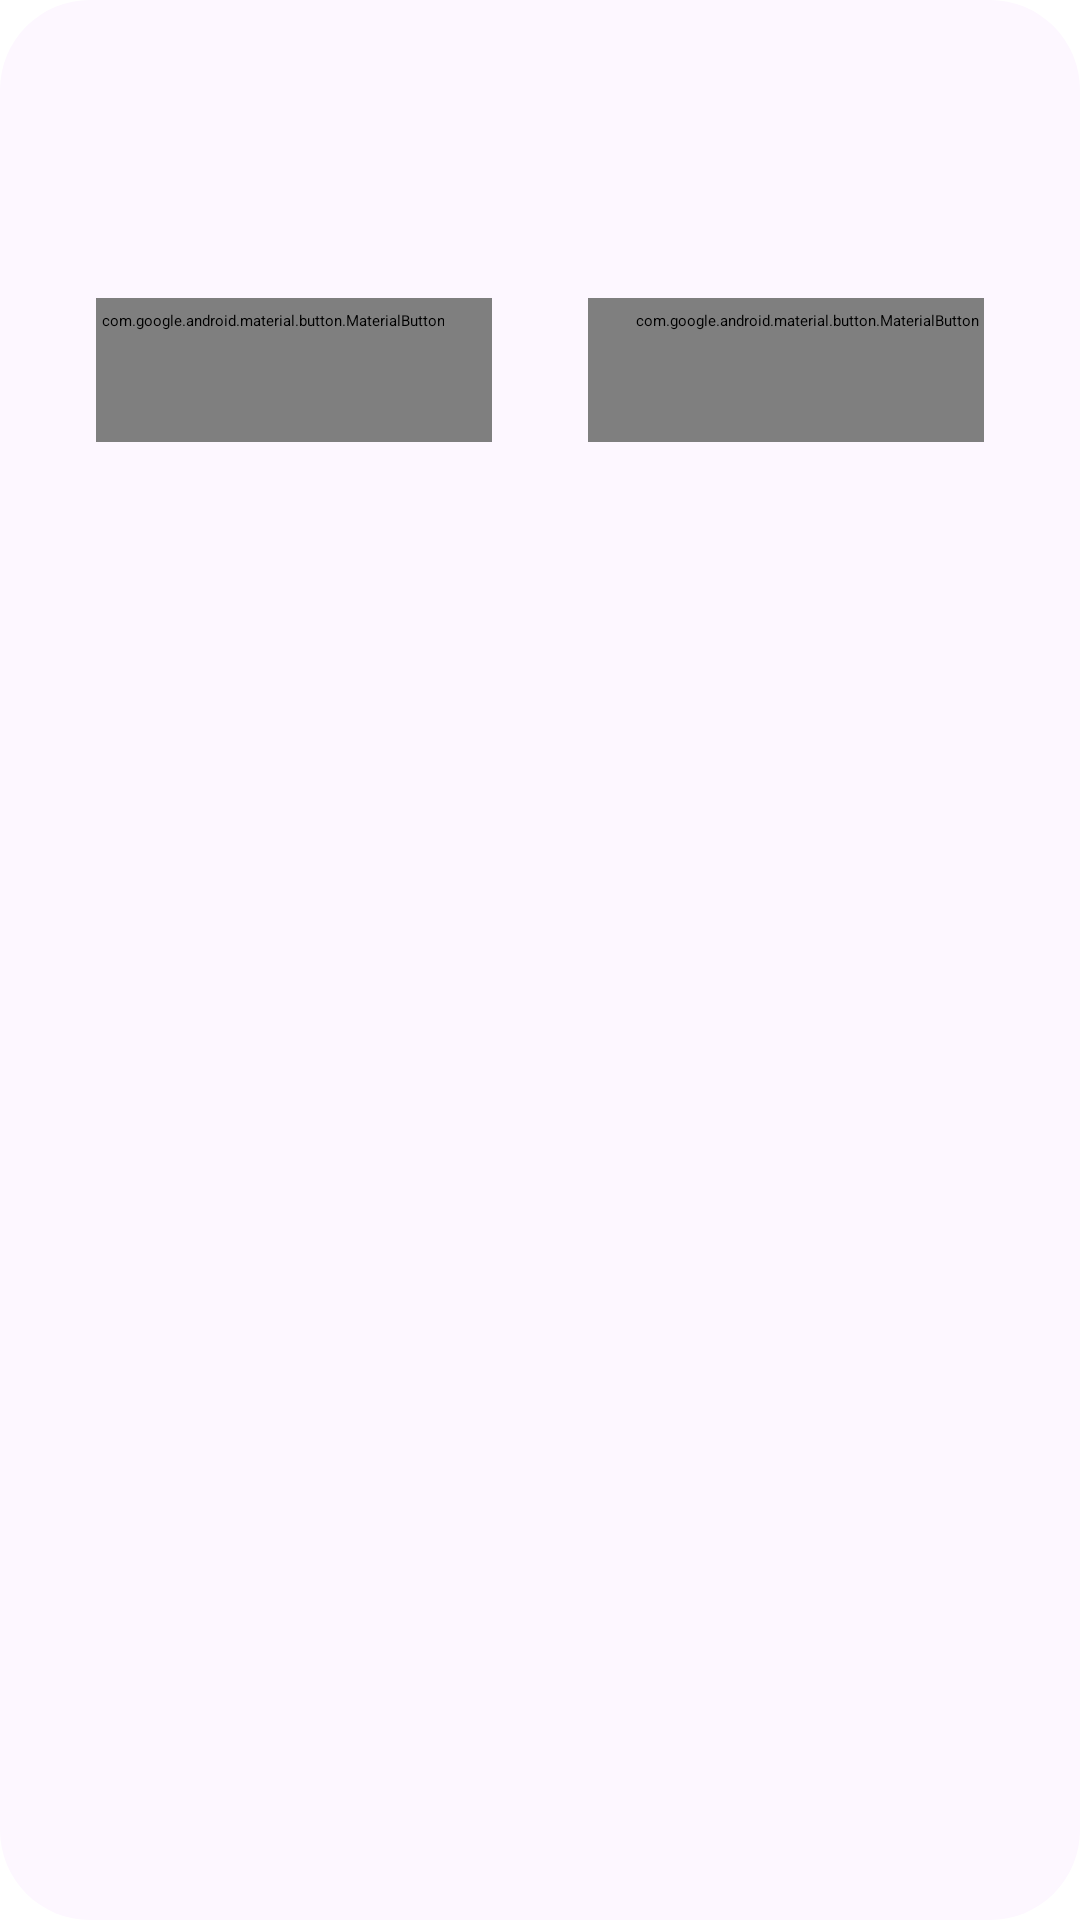

Write the Android layout XML for this screen, with the resource values it uses.
<!-- AndroidManifest.xml: application theme Theme.App.Starting -->
<!-- res/layout/dialog_error.xml -->
<?xml version="1.0" encoding="utf-8"?>
<androidx.constraintlayout.widget.ConstraintLayout xmlns:android="http://schemas.android.com/apk/res/android"
    xmlns:app="http://schemas.android.com/apk/res-auto"
    xmlns:tools="http://schemas.android.com/tools"
    android:layout_width="match_parent"
    android:layout_height="wrap_content"
    android:paddingHorizontal="32dp"
    android:background="@drawable/rounded_edittext"
    android:paddingVertical="16dp">

    <TextView
        android:id="@+id/tvTitle"
        android:layout_width="match_parent"
        android:layout_height="wrap_content"
        style="@style/TitleText"
        android:layout_marginTop="16dp"
        android:textAlignment="center"
        app:layout_constraintTop_toTopOf="parent"
        tools:text="Título" />

    <TextView
        android:id="@+id/tvDescription"
        style="@style/BodyText"
        android:layout_width="match_parent"
        android:layout_height="wrap_content"
        android:layout_marginTop="8dp"
        android:textAlignment="center"
        app:layout_constraintTop_toBottomOf="@id/tvTitle"
        tools:text="Body" />

    <com.google.android.material.button.MaterialButton
        android:id="@+id/btnPositive"
        style="@style/PrimaryButton"
        android:layout_width="wrap_content"
        android:layout_height="wrap_content"
        android:layout_marginHorizontal="16dp"
        android:layout_marginTop="16dp"
        tools:text=":Reintentar"
        app:layout_constraintEnd_toEndOf="parent"
        app:layout_constraintStart_toEndOf="@id/btnNegative"
        app:layout_constraintTop_toBottomOf="@+id/tvDescription" />

    <com.google.android.material.button.MaterialButton
        android:id="@+id/btnNegative"
        style="@style/SecondaryButton"
        android:layout_width="wrap_content"
        android:layout_height="wrap_content"
        android:layout_marginHorizontal="16dp"
        android:layout_marginTop="16dp"
        tools:text=":Cancelar"
        app:layout_constraintStart_toStartOf="parent"
        app:layout_constraintEnd_toStartOf="@+id/btnPositive"
        app:layout_constraintTop_toBottomOf="@+id/tvDescription" />


</androidx.constraintlayout.widget.ConstraintLayout>
<!-- resources referenced by this layout -->
<resources>
  <!-- drawable rounded_edittext (drawable) -->
  <?xml version="1.0" encoding="utf-8"?>
  <shape xmlns:android="http://schemas.android.com/apk/res/android"
      android:shape="rectangle" android:padding="15dp">
      <solid android:color="@color/md_theme_background" />
      <corners android:radius="30dp" />
  </shape>
  <style name="BodyText" parent="Widget.AppCompat.TextView">
          <item name="android:textSize">14sp</item>
          <item name="android:textColor">@color/md_theme_onBackground</item>
          <item name="android:gravity">center</item>
          <item name="android:fontFamily">@font/lilita_one</item>
      </style>
  <style name="TitleText" parent="Widget.AppCompat.TextView">
          <item name="android:textSize">18sp</item>
          <item name="android:textStyle">bold</item>
          <item name="android:textColor">@color/md_theme_onTertiaryContainer</item>
          <item name="android:gravity">center</item>
          <item name="android:fontFamily">@font/lilita_one</item>
      </style>
  <style name="Theme.App.Starting" parent="Theme.SplashScreen">
          <item name="windowSplashScreenBackground">@color/md_theme_primary</item>
          <item name="windowSplashScreenAnimatedIcon">@drawable/logo_delivery_scale</item>
          <item name="postSplashScreenTheme">@style/Base.Theme.DeliveryApp</item>
      </style>
  <color name="md_theme_background">#FDF7FF</color>
  <color name="md_theme_onBackground">#1D1B20</color>
  <color name="md_theme_onPrimary">#FFFFFF</color>
  <color name="md_theme_onSecondary">#F43825</color>
  <color name="md_theme_onTertiaryContainer">#3A071E</color>
  <color name="md_theme_primary">#F43825</color>
  <color name="md_theme_primaryContainer">#FFCCC4</color>
  <color name="md_theme_onPrimaryContainer">#F43825</color>
  <color name="md_theme_secondary">#FFFFFF</color>
  <color name="md_theme_secondaryContainer">#FFE6E1</color>
  <color name="md_theme_onSecondaryContainer">#F43825</color>
  <color name="md_theme_tertiary">#8B4A61</color>
  <color name="md_theme_onTertiary">#FFFFFF</color>
  <color name="md_theme_tertiaryContainer">#FFD9E3</color>
  <color name="md_theme_error">#B00020</color>
  <color name="md_theme_onError">#FFFFFF</color>
  <color name="md_theme_errorContainer">#FFDAD4</color>
  <color name="md_theme_onErrorContainer">#370000</color>
  <color name="md_theme_surface">#FDF7FF</color>
  <color name="md_theme_onSurface">#1C1B20</color>
  <color name="md_theme_surfaceVariant">#E6E0EC</color>
  <color name="md_theme_onSurfaceVariant">#48454E</color>
  <color name="md_theme_outline">#79757F</color>
  <color name="md_theme_outlineVariant">#C9C4D0</color>
  <color name="md_theme_inverseSurface">#322F35</color>
  <color name="md_theme_inverseOnSurface">#F5EFF7</color>
  <color name="md_theme_inversePrimary">#CFBDFE</color>
  <color name="md_theme_primaryFixed">#E9DDFF</color>
  <color name="md_theme_onPrimaryFixed">#201047</color>
  <color name="md_theme_primaryFixedDim">#CFBDFE</color>
  <color name="md_theme_onPrimaryFixedVariant">#4D3D75</color>
  <color name="md_theme_secondaryFixed">#E9DDFF</color>
  <color name="md_theme_onSecondaryFixed">#201047</color>
  <color name="md_theme_secondaryFixedDim">#CFBDFE</color>
  <color name="md_theme_onSecondaryFixedVariant">#4D3D75</color>
  <color name="md_theme_tertiaryFixed">#FFD9E3</color>
  <color name="md_theme_onTertiaryFixed">#3A071E</color>
  <color name="md_theme_tertiaryFixedDim">#FFB0C9</color>
  <color name="md_theme_onTertiaryFixedVariant">#6F3349</color>
  <color name="md_theme_surfaceDim">#DED8E0</color>
  <color name="md_theme_surfaceBright">#FDF7FF</color>
  <color name="md_theme_surfaceContainerLowest">#FFFFFF</color>
  <color name="md_theme_surfaceContainerLow">#F7F2FA</color>
  <color name="md_theme_surfaceContainer">#F2ECF4</color>
  <color name="md_theme_surfaceContainerHigh">#ECE6EE</color>
  <color name="md_theme_surfaceContainerHighest">#E6E1E9</color>
</resources>
